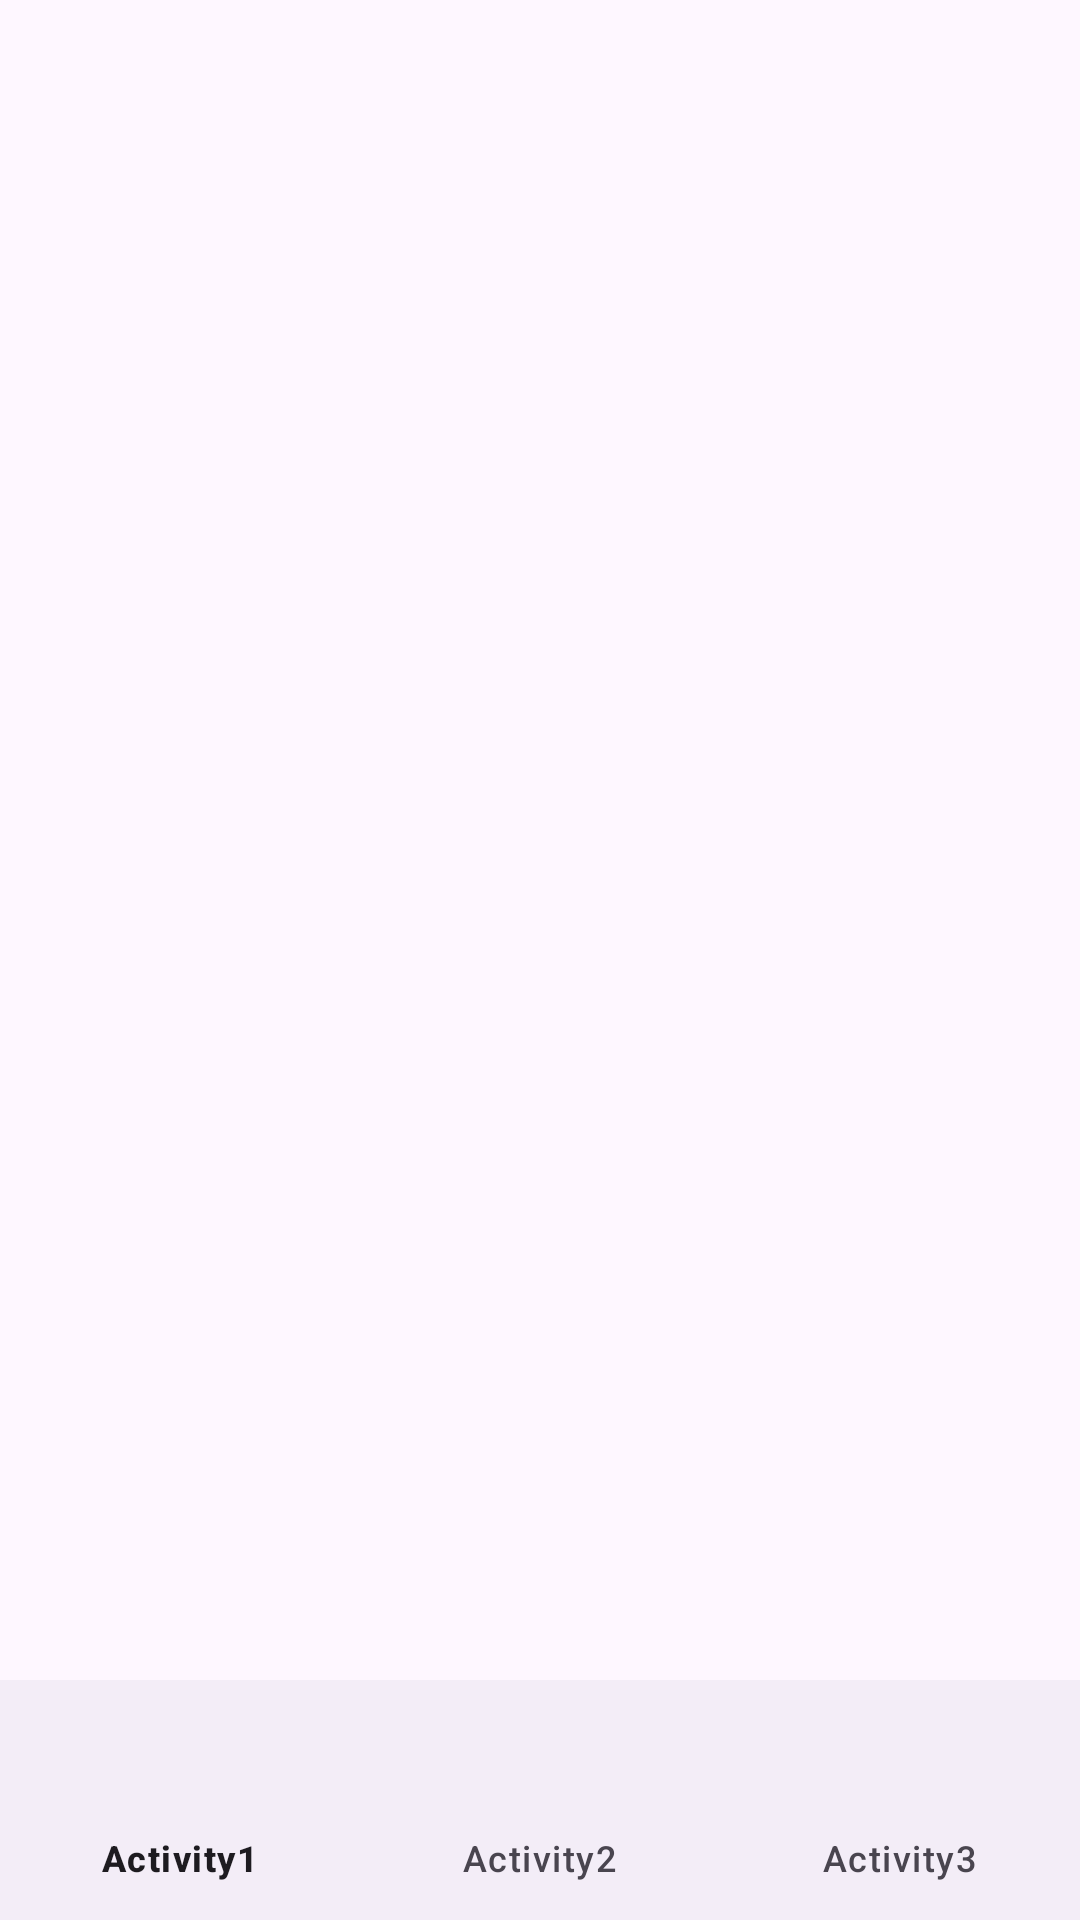

Android layout source for this screen:
<!-- AndroidManifest.xml: application theme Theme.MyApplicationDemo -->
<!-- res/layout/activity_main3.xml -->
<?xml version="1.0" encoding="utf-8"?>
<LinearLayout xmlns:android="http://schemas.android.com/apk/res/android"
  xmlns:app="http://schemas.android.com/apk/res-auto"
  android:layout_width="match_parent"
  android:layout_height="match_parent"
  android:orientation="vertical">

  <androidx.recyclerview.widget.RecyclerView
    android:id="@+id/recycler_view"
    android:layout_width="match_parent"
    android:layout_height="0dp"
    android:layout_weight="1" />

  <com.google.android.material.bottomnavigation.BottomNavigationView
    android:id="@+id/bottom_navigation"
    android:layout_width="match_parent"
    android:layout_height="wrap_content"
    android:layout_gravity="bottom"
    app:menu="@menu/bottom_navigation_menu" />

</LinearLayout>
<!-- resources referenced by this layout -->
<resources>
  <style name="Theme.MyApplicationDemo" parent="Base.Theme.MyApplicationDemo" />
  <style name="Base.Theme.MyApplicationDemo" parent="Theme.Material3.DayNight">
      
      
      <item name="android:windowActionBar">true</item>
      <item name="android:windowNoTitle">false</item>
    </style>
</resources>
